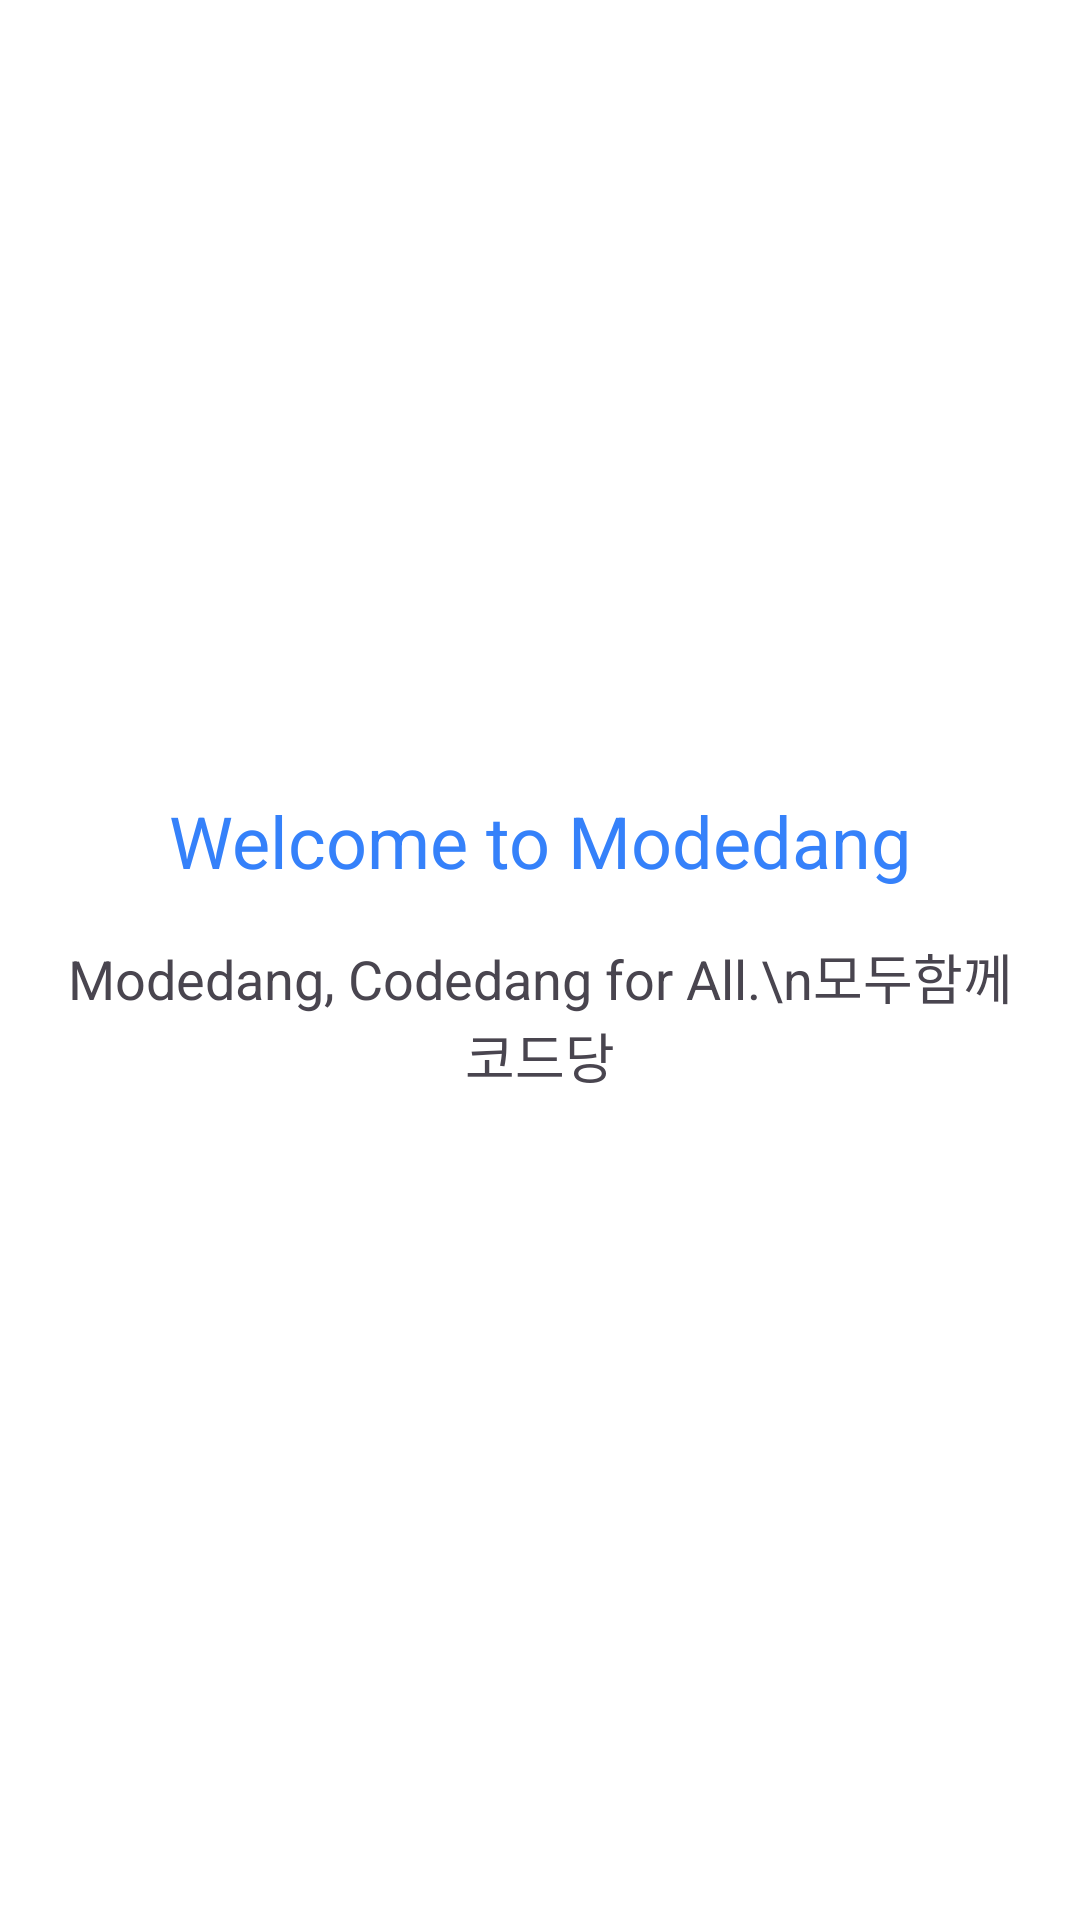

This screen was rendered from an Android layout file. Write that file and the resources it references.
<!-- AndroidManifest.xml: application theme Theme.Modedang -->
<!-- res/layout/activity_main.xml -->
<?xml version="1.0" encoding="utf-8"?>
<androidx.constraintlayout.widget.ConstraintLayout xmlns:android="http://schemas.android.com/apk/res/android"
    xmlns:app="http://schemas.android.com/apk/res-auto"
    android:layout_width="match_parent"
    android:layout_height="match_parent"
    android:padding="16dp"
    android:background="@android:color/white">

    <ImageView
        android:id="@+id/logo"
        android:layout_width="200dp"
        android:layout_height="200dp"
        android:src="@drawable/codedang_logo"
        app:layout_constraintTop_toTopOf="parent"
        app:layout_constraintStart_toStartOf="parent"
        app:layout_constraintEnd_toEndOf="parent"
        android:layout_marginTop="32dp"/>

    <TextView
        android:id="@+id/welcomeText"
        android:layout_width="wrap_content"
        android:layout_height="wrap_content"
        android:text="Welcome to Modedang"
        android:textColor="@color/skyBlue"
        android:textSize="24sp"
        android:layout_marginTop="16dp"
        app:layout_constraintTop_toBottomOf="@id/logo"
        app:layout_constraintStart_toStartOf="parent"
        app:layout_constraintEnd_toEndOf="parent"/>

    <TextView
        android:id="@+id/infoText"
        android:layout_width="wrap_content"
        android:layout_height="wrap_content"
        android:textSize="18sp"
        android:layout_marginTop="16dp"
        android:visibility="gone"
        app:layout_constraintTop_toBottomOf="@id/welcomeText"
        app:layout_constraintStart_toStartOf="parent"
        app:layout_constraintEnd_toEndOf="parent"/>
    <TextView
        android:id="@+id/introduceText"
        android:layout_width="wrap_content"
        android:layout_height="wrap_content"
        android:textSize="18sp"
        android:layout_marginTop="16dp"
        android:text="Modedang, Codedang for All.\n모두함께 코드당"
        android:textAlignment="center"
        app:layout_constraintTop_toBottomOf="@id/infoText"
        app:layout_constraintStart_toStartOf="parent"
        app:layout_constraintEnd_toEndOf="parent"/>

    <Button
        android:id="@+id/switchAccountButton"
        android:layout_width="0dp"
        android:layout_height="wrap_content"
        android:text="다른 아이디로 로그인"
        android:layout_marginBottom="16dp"
        android:visibility="gone"
        android:backgroundTint="#CCCCCC"
        android:textColor="#FFFFFF"
        android:textSize="18sp"
        android:padding="16dp"
        app:layout_constraintBottom_toTopOf="@id/startButton"
        app:layout_constraintStart_toStartOf="parent"
        app:layout_constraintEnd_toEndOf="parent"/>

    <Button
        android:id="@+id/startButton"
        android:layout_width="0dp"
        android:layout_height="wrap_content"
        android:text="문제 풀기"
        android:layout_marginTop="16dp"
        android:visibility="gone"
        android:backgroundTint="#4285F4"
        android:textColor="#FFFFFF"
        android:textSize="18sp"
        android:padding="16dp"
        app:layout_constraintBottom_toBottomOf="parent"
        app:layout_constraintStart_toStartOf="parent"
        app:layout_constraintEnd_toEndOf="parent"/>

    <Button
        android:id="@+id/loginButton"
        android:layout_width="0dp"
        android:layout_height="wrap_content"
        android:text="로그인하고 문제 풀기"
        android:layout_marginTop="16dp"
        android:visibility="gone"
        android:backgroundTint="#4285F4"
        android:textColor="#FFFFFF"
        android:textSize="18sp"
        android:padding="16dp"
        app:layout_constraintBottom_toBottomOf="parent"
        app:layout_constraintStart_toStartOf="parent"
        app:layout_constraintEnd_toEndOf="parent"/>

</androidx.constraintlayout.widget.ConstraintLayout>
<!-- resources referenced by this layout -->
<resources>
  <color name="skyBlue">#3581FA</color>
  <style name="Theme.Modedang" parent="Base.Theme.Modedang" />
  <style name="Base.Theme.Modedang" parent="Theme.Material3.DayNight.NoActionBar">
          
          
      </style>
</resources>
